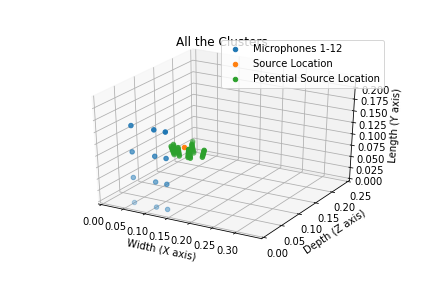

The data file committed next to this chart (first rows):
Width, Depth, Length
0.1222, 0.08059, 0.0856
0.1225, 0.08357, 0.0856
0.1228, 0.08656, 0.0856
0.1231, 0.08954, 0.0856
0.1234, 0.09253, 0.0856
0.1237, 0.09551, 0.0856
0.124, 0.0985, 0.0856
0.1024, 0.08016, 0.0856
0.102, 0.08313, 0.0856
0.1015, 0.08609, 0.0856
0.1011, 0.08906, 0.0856
0.1007, 0.09203, 0.0856
0.1002, 0.095, 0.0856
0.0998, 0.09797, 0.0856
0.1471, 0.08192, 0.09443
0.1477, 0.08485, 0.09474
0.1482, 0.08777, 0.09506
0.1488, 0.0907, 0.09537
0.1494, 0.09362, 0.09569
0.15, 0.09655, 0.096
0.1035, 0.08272, 0.1171
0.1038, 0.08568, 0.1176
0.104, 0.08863, 0.118
0.1042, 0.09159, 0.1185
0.1044, 0.09454, 0.119
0.1046, 0.0975, 0.1195
0.08862, 0.08212, 0.09002
0.08801, 0.08505, 0.09018
0.0874, 0.08798, 0.09033
0.08678, 0.09091, 0.09049
0.08617, 0.09385, 0.09065
0.08556, 0.09678, 0.09081
0.08495, 0.09971, 0.09097
0.1197, 0.08175, 0.1039
0.119, 0.08467, 0.1039
0.1183, 0.08759, 0.1039
0.1176, 0.09051, 0.1039
0.117, 0.09343, 0.1039
0.1163, 0.09635, 0.1039
0.1156, 0.09927, 0.1039
0.09073, 0.08105, 0.0856
0.08964, 0.08385, 0.0856
0.08855, 0.08664, 0.0856
0.08746, 0.08944, 0.0856
0.08637, 0.09223, 0.0856
0.08528, 0.09503, 0.0856
0.08419, 0.09782, 0.0856
0.1274, 0.08016, 0.0856
0.1269, 0.08313, 0.0856
0.1265, 0.08609, 0.0856
0.1261, 0.08906, 0.0856
0.1256, 0.09203, 0.0856
0.1252, 0.095, 0.0856
0.1248, 0.09797, 0.0856
